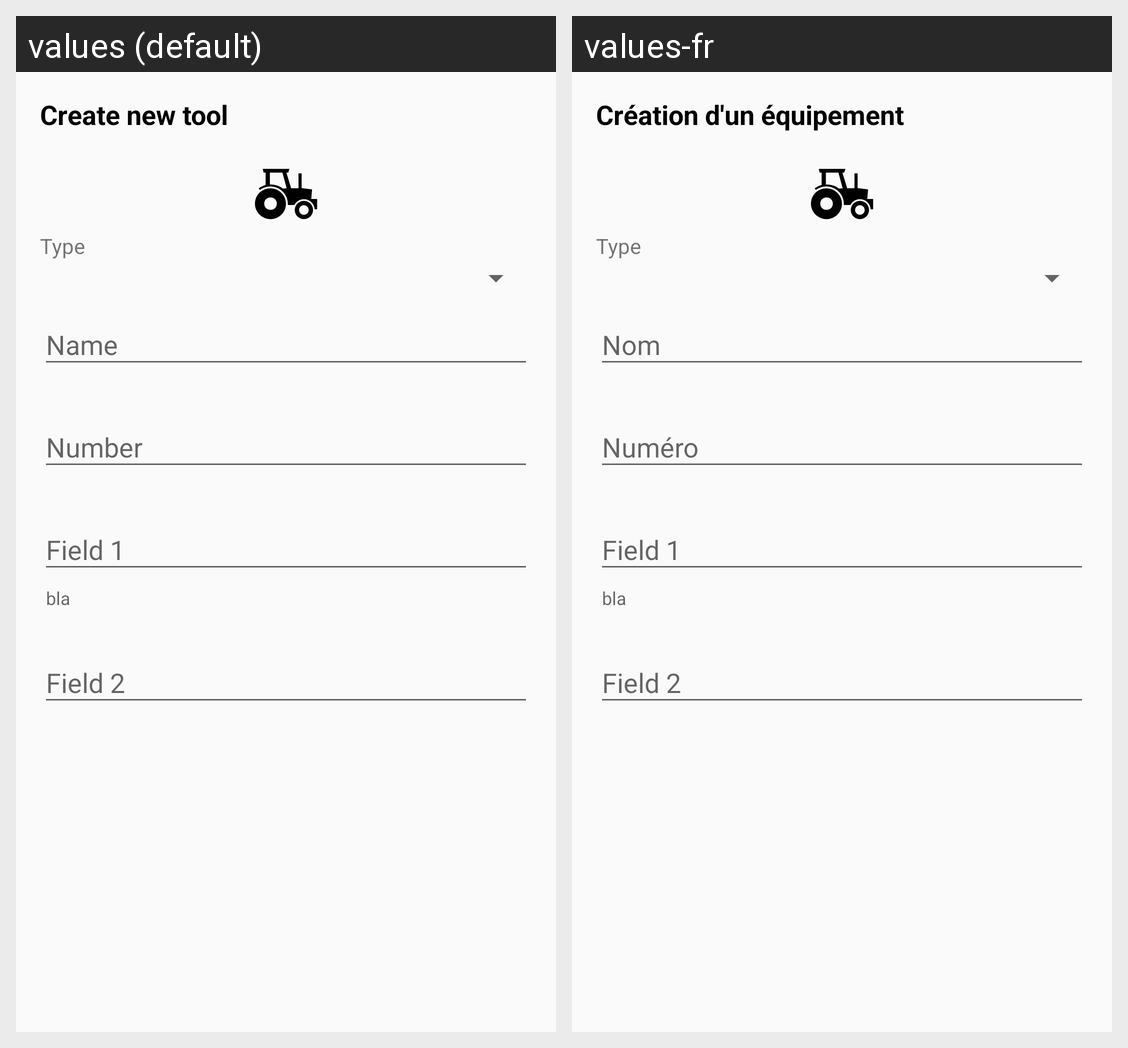

This grid shows one Android layout under two languages. Give, for every string resource on the screen, its name, the default text and each shown locale's text.
Android screen res/layout/dialog_create_equipment.xml rendered under 2 locales, left to right: values (default), values-fr. Device: Nexus 5 (rendered at 1080×1920; each locale shown at half size, 540×960, under a caption strip naming it); theme AppTheme.
Strings drawn on this screen, with the default value and each locale's value (text and hints the layout hard-codes, and strings that could not be matched under every locale, appear in the picture but are not listed):

create_equipment_title
  values: Create new tool
  values-fr: Création d'un équipement

chose_type
  values: Type
  values-fr: Type

name
  values: Name
  values-fr: Nom

number
  values: Number
  values-fr: Numéro
